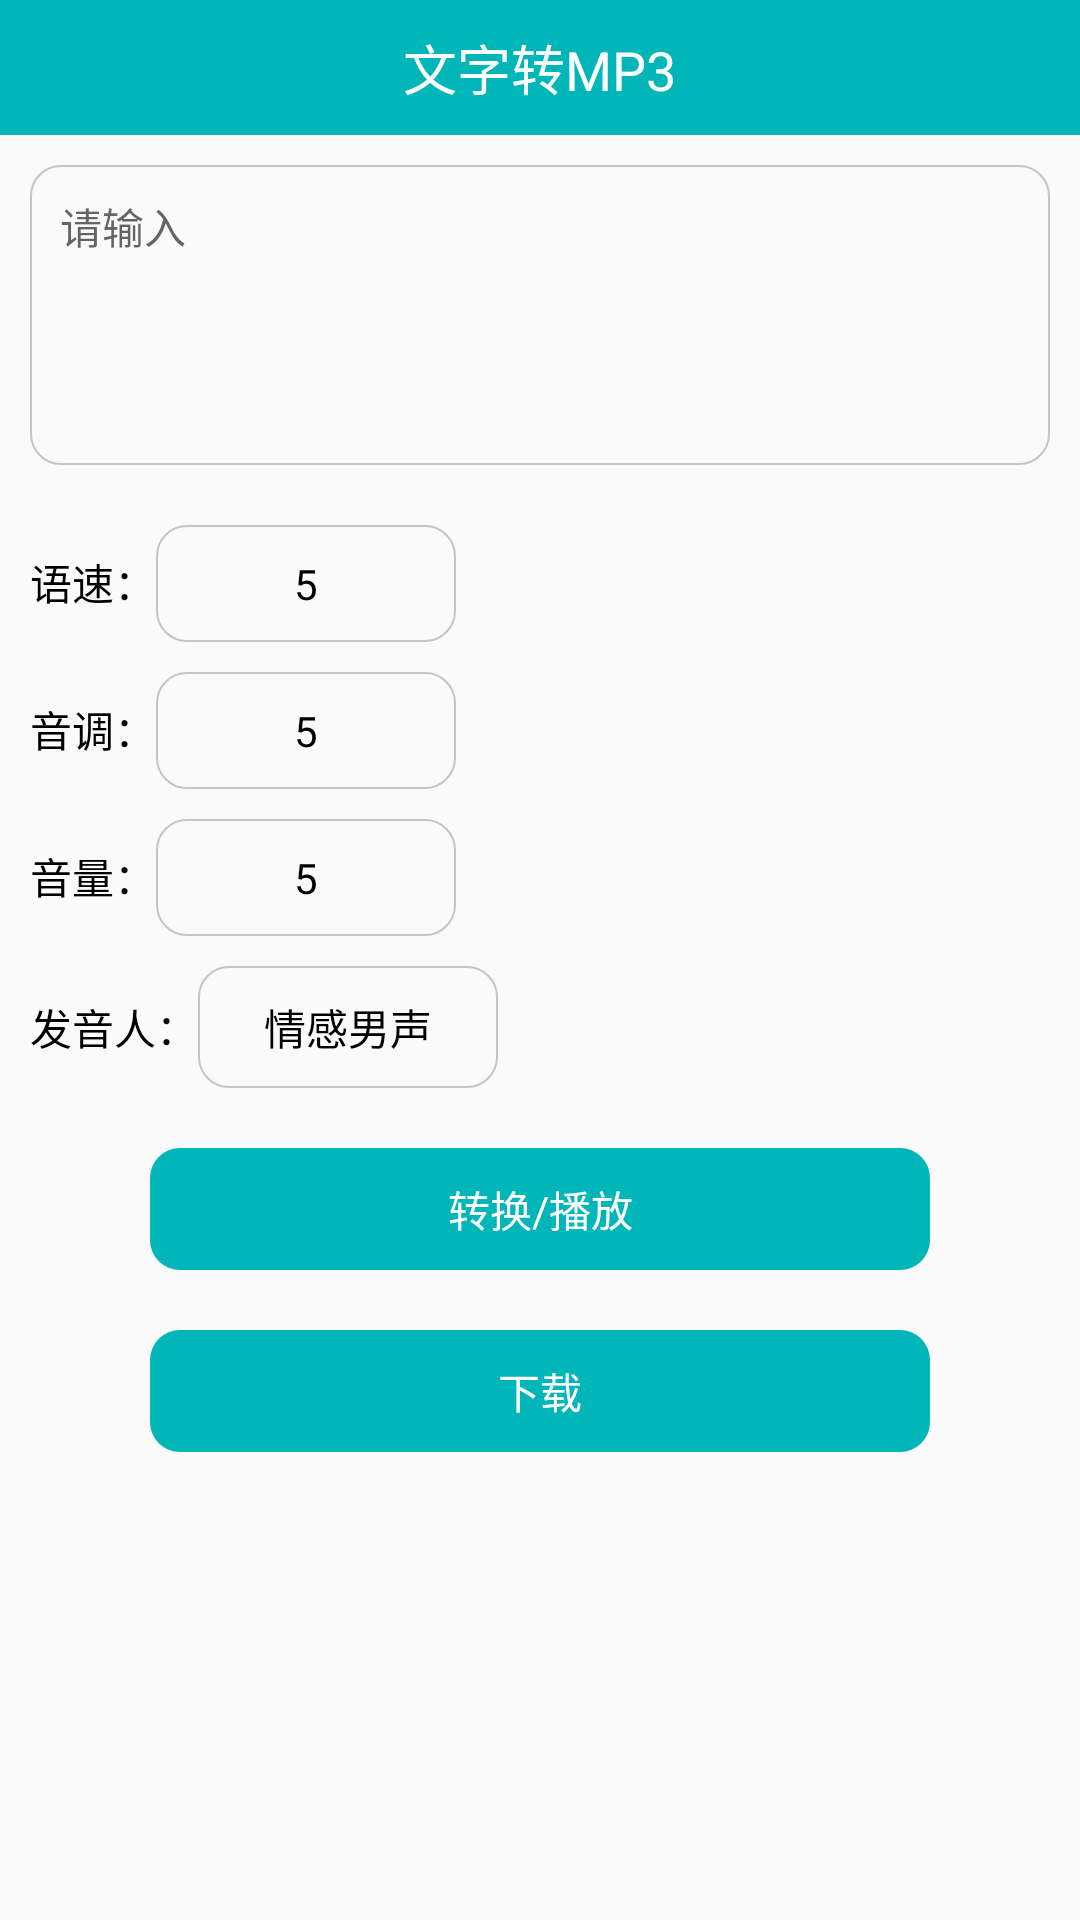

This screen was rendered from an Android layout file. Write that file and the resources it references.
<!-- AndroidManifest.xml: application theme AppTheme -->
<!-- res/layout/activity_main.xml -->
<?xml version="1.0" encoding="utf-8"?>
<LinearLayout xmlns:android="http://schemas.android.com/apk/res/android"
    xmlns:app="http://schemas.android.com/apk/res-auto"
    xmlns:tools="http://schemas.android.com/tools"
    android:layout_width="match_parent"
    android:layout_height="match_parent"
    android:orientation="vertical"
    tools:context=".MainActivity">
    <RelativeLayout
        android:id="@+id/rl_title"
        android:layout_width="match_parent"
        android:layout_height="45dp"
        android:background="#00B6B9"
        android:gravity="center_vertical">

        <TextView
            android:layout_width="wrap_content"
            android:layout_height="wrap_content"
            android:layout_centerInParent="true"
            android:text="文字转MP3"
            android:textColor="@android:color/white"
            android:textSize="18sp" />
    </RelativeLayout>

    <EditText
        android:id="@+id/et_content"
        android:layout_width="match_parent"
        android:layout_height="wrap_content"
        android:layout_margin="10dp"
        android:background="@drawable/shape_gray_box_10"
        android:gravity="start"
        android:hint="请输入"
        android:minHeight="100dp"
        android:padding="10dp"
        android:textSize="14sp" />

    <LinearLayout
        android:layout_width="match_parent"
        android:layout_height="wrap_content"
        android:layout_marginTop="10dp"
        android:orientation="horizontal"
        android:paddingLeft="10dp"
        android:paddingRight="10dp">

        <TextView
            android:layout_width="wrap_content"
            android:layout_height="wrap_content"
            android:text="语速："
            android:textColor="#000000"
            android:textSize="14sp" />

        <TextView
            android:id="@+id/tv_speed"
            android:layout_width="100dp"
            android:layout_height="wrap_content"
            android:background="@drawable/shape_gray_box_10"
            android:gravity="center"
            android:padding="10dp"
            android:text="5"
            android:textColor="#000000"
            android:textSize="14sp" />
    </LinearLayout>

    <LinearLayout
        android:layout_width="match_parent"
        android:layout_height="wrap_content"
        android:layout_marginTop="10dp"
        android:orientation="horizontal"
        android:paddingLeft="10dp"
        android:paddingRight="10dp">

        <TextView
            android:layout_width="wrap_content"
            android:layout_height="wrap_content"
            android:text="音调："
            android:textColor="#000000"
            android:textSize="14sp" />

        <TextView
            android:id="@+id/tv_intonation"
            android:layout_width="100dp"
            android:layout_height="wrap_content"
            android:background="@drawable/shape_gray_box_10"
            android:gravity="center"
            android:padding="10dp"
            android:text="5"
            android:textColor="#000000"
            android:textSize="14sp" />
    </LinearLayout>

    <LinearLayout
        android:layout_width="match_parent"
        android:layout_height="wrap_content"
        android:layout_marginTop="10dp"
        android:orientation="horizontal"
        android:paddingLeft="10dp"
        android:paddingRight="10dp">

        <TextView
            android:layout_width="wrap_content"
            android:layout_height="wrap_content"
            android:text="音量："
            android:textColor="#000000"
            android:textSize="14sp" />

        <TextView
            android:id="@+id/tv_voice"
            android:layout_width="100dp"
            android:layout_height="wrap_content"
            android:background="@drawable/shape_gray_box_10"
            android:gravity="center"
            android:padding="10dp"
            android:text="5"
            android:textColor="#000000"
            android:textSize="14sp" />
    </LinearLayout>

    <LinearLayout
        android:layout_width="match_parent"
        android:layout_height="wrap_content"
        android:layout_marginTop="10dp"
        android:orientation="horizontal"
        android:paddingLeft="10dp"
        android:paddingRight="10dp">

        <TextView
            android:layout_width="wrap_content"
            android:layout_height="wrap_content"
            android:text="发音人："
            android:textColor="#000000"
            android:textSize="14sp" />

        <TextView
            android:id="@+id/tv_speaker"
            android:layout_width="100dp"
            android:layout_height="wrap_content"
            android:background="@drawable/shape_gray_box_10"
            android:gravity="center"
            android:padding="10dp"
            android:text="情感男声"
            android:textColor="#000000"
            android:textSize="14sp" />
    </LinearLayout>

    <TextView
        android:id="@+id/tv_change"
        android:layout_width="match_parent"
        android:layout_height="wrap_content"
        android:layout_marginLeft="50dp"
        android:layout_marginTop="20dp"
        android:layout_marginRight="50dp"
        android:background="@drawable/shape_theme_10"
        android:gravity="center"
        android:padding="10dp"
        android:text="转换/播放"
        android:textColor="#ffffff" />

    <TextView
        android:id="@+id/tv_download"
        android:layout_width="match_parent"
        android:layout_height="wrap_content"
        android:layout_marginLeft="50dp"
        android:layout_marginTop="20dp"
        android:layout_marginRight="50dp"
        android:background="@drawable/shape_theme_10"
        android:gravity="center"
        android:padding="10dp"
        android:text="下载"
        android:textColor="#ffffff" />
</LinearLayout>
<!-- resources referenced by this layout -->
<resources>
  <!-- drawable shape_gray_box_10 (drawable) -->
  <?xml version="1.0" encoding="utf-8"?>
  <shape xmlns:android="http://schemas.android.com/apk/res/android">
      <stroke
          android:width="0.5dp"
          android:color="#c5c5c5" />
      <corners android:radius="10dp" />
  </shape>
  <!-- drawable shape_theme_10 (drawable) -->
  <?xml version="1.0" encoding="utf-8"?>
  <shape xmlns:android="http://schemas.android.com/apk/res/android">
      
      <solid android:color="#00B6B9" />
  
      
      <corners android:radius="10dp" />
  </shape>
  <style name="AppTheme" parent="Theme.AppCompat.Light.DarkActionBar">
          
          <item name="colorPrimary">@color/colorPrimary</item>
          <item name="colorPrimaryDark">@color/colorPrimaryDark</item>
          <item name="colorAccent">@color/colorAccent</item>
      </style>
  <!-- not gathered from this repository: default colours our renderer supplied (Android Studio template values) -->
  <color name="colorPrimary">#FF6200EE</color>
  <color name="colorPrimaryDark">#FF3700B3</color>
  <color name="colorAccent">#FF03DAC5</color>
</resources>
